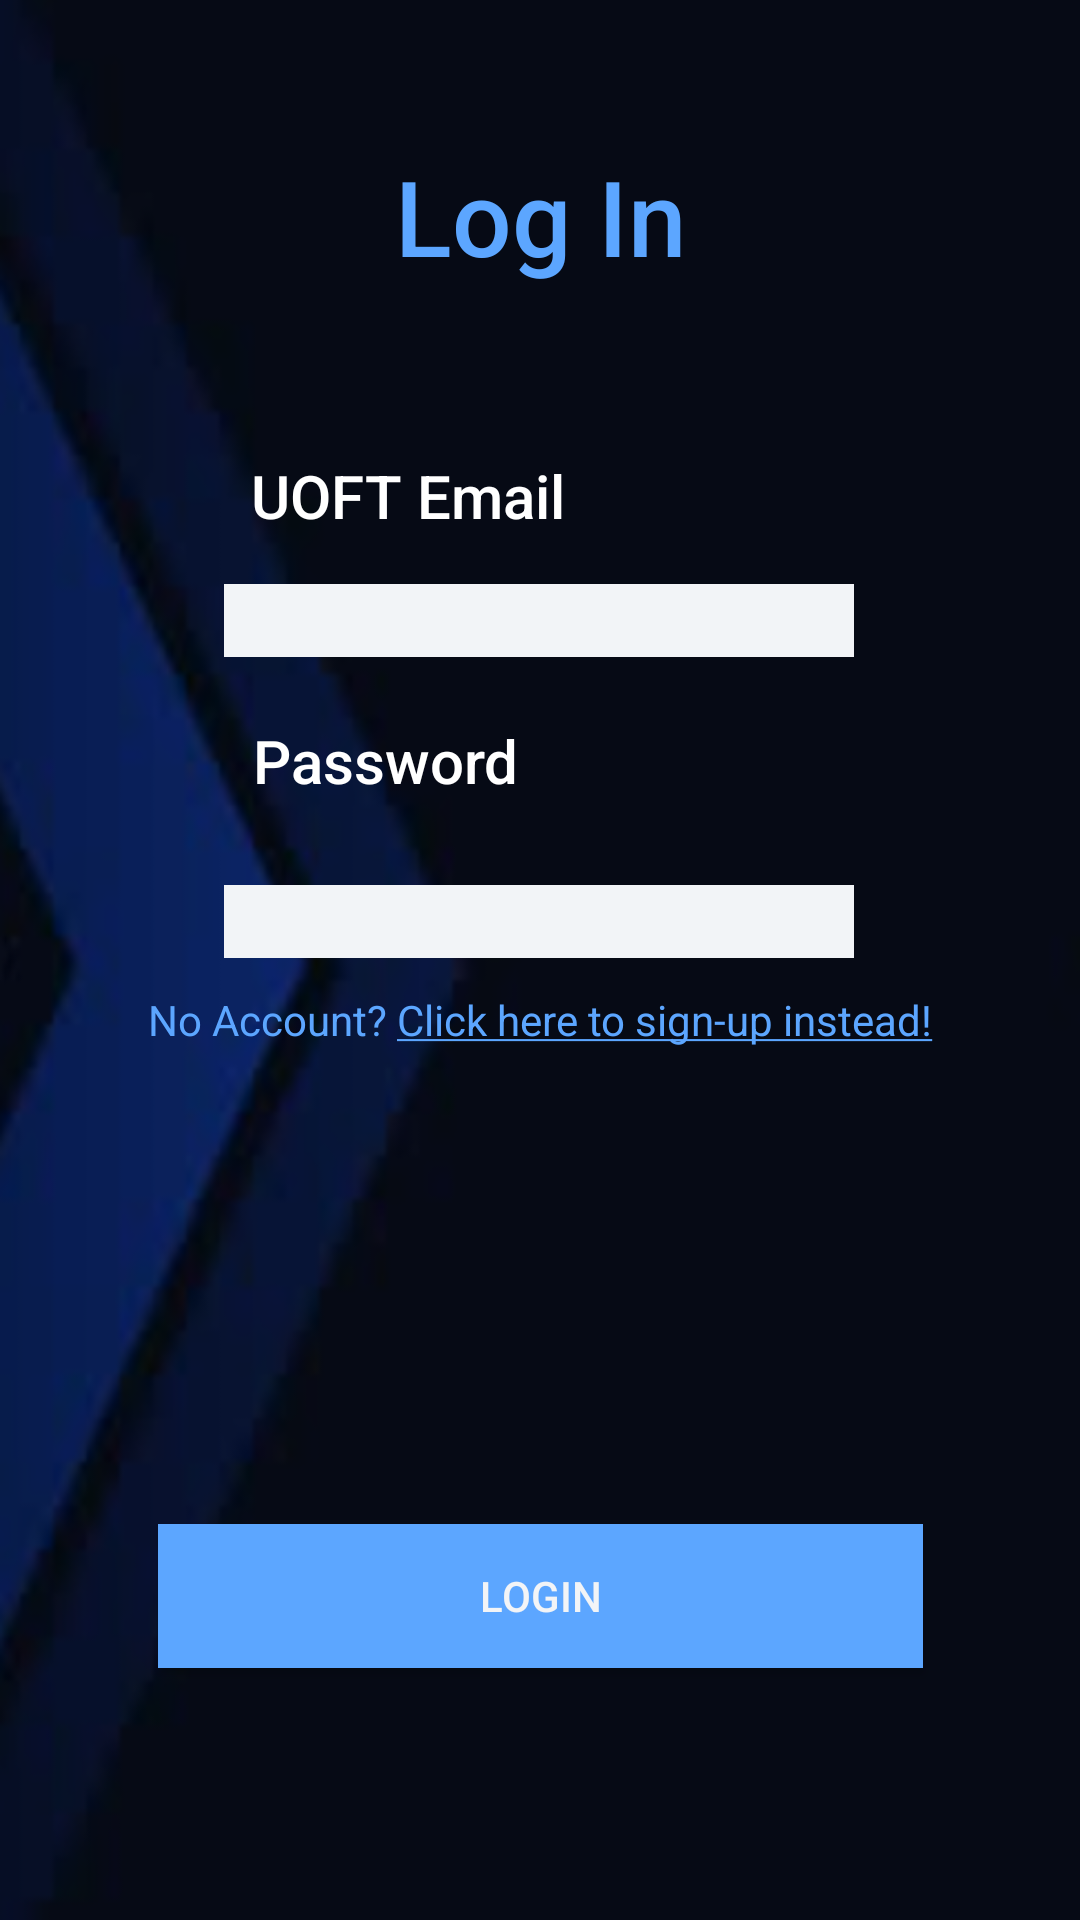

Android layout source for this screen:
<!-- AndroidManifest.xml: application theme Theme.B07Project -->
<!-- res/layout/fragment_login.xml -->
<?xml version="1.0" encoding="utf-8"?>
<androidx.constraintlayout.widget.ConstraintLayout xmlns:android="http://schemas.android.com/apk/res/android"
    xmlns:app="http://schemas.android.com/apk/res-auto"
    xmlns:tools="http://schemas.android.com/tools"
    android:layout_width="match_parent"
    android:layout_height="match_parent"
    android:background="@drawable/darkbg"
    android:id="@+id/loginLayout"
    >

    <TextView
        android:id="@+id/textview_first"
        android:layout_width="wrap_content"
        android:layout_height="wrap_content"
        android:fontFamily="sans-serif-medium"
        android:text="@string/loginMessage"
        android:textColor="@color/uoftBlueLight"
        android:textSize="35sp"
        app:layout_constraintBottom_toBottomOf="parent"
        app:layout_constraintEnd_toEndOf="parent"
        app:layout_constraintStart_toStartOf="parent"
        app:layout_constraintTop_toTopOf="parent"
        app:layout_constraintVertical_bias="0.082" />

    <TextView
        android:id="@+id/emaillogin"
        android:layout_width="wrap_content"
        android:layout_height="wrap_content"
        android:fontFamily="sans-serif-medium"
        android:text="UOFT Email"
        android:textColor="@color/white"
        android:textSize="20sp"
        app:layout_constraintBottom_toBottomOf="parent"
        app:layout_constraintEnd_toEndOf="parent"
        app:layout_constraintHorizontal_bias="0.328"
        app:layout_constraintStart_toStartOf="parent"
        app:layout_constraintTop_toBottomOf="@id/textview_first"
        app:layout_constraintVertical_bias="0.109" />

    <TextView
        android:id="@+id/pwlogin"
        android:layout_width="wrap_content"
        android:layout_height="wrap_content"
        android:fontFamily="sans-serif-medium"
        android:text="Password"
        android:textColor="@color/white"
        android:textSize="20sp"
        app:layout_constraintBottom_toBottomOf="parent"
        app:layout_constraintEnd_toEndOf="parent"
        app:layout_constraintHorizontal_bias="0.311"
        app:layout_constraintStart_toStartOf="parent"
        app:layout_constraintTop_toBottomOf="@id/loginEmail"
        app:layout_constraintVertical_bias="0.053" />

    <androidx.appcompat.widget.AppCompatButton
        android:id="@+id/loginButton"
        android:layout_width="255dp"
        android:layout_height="48dp"
        android:layout_marginBottom="84dp"
        android:background="@color/uoftBlueLight"
        android:backgroundTint="@color/uoftBlueLight"
        android:text="LogIn"
        android:textColor="@color/uoftGray"
        app:layout_constraintBottom_toBottomOf="parent"
        app:layout_constraintEnd_toEndOf="parent"
        app:layout_constraintStart_toStartOf="parent" />

    <EditText
        android:id="@+id/loginPassword"
        android:layout_width="wrap_content"
        android:layout_height="wrap_content"
        android:layout_marginTop="28dp"
        android:background="@color/uoftGray"
        android:ems="10"
        android:inputType="textPassword"
        android:textColor="@color/darkbg"
        app:layout_constraintBottom_toTopOf="@id/loginButton"
        app:layout_constraintEnd_toEndOf="parent"
        app:layout_constraintHorizontal_bias="0.497"
        app:layout_constraintStart_toStartOf="parent"
        app:layout_constraintTop_toBottomOf="@id/pwlogin"
        app:layout_constraintVertical_bias="0.0" />

    <EditText
        android:id="@+id/loginEmail"
        android:layout_width="wrap_content"
        android:layout_height="wrap_content"
        android:layout_marginTop="16dp"
        android:background="@color/uoftGray"
        android:backgroundTint="@color/uoftGray"
        android:ems="10"
        android:inputType="textEmailAddress"
        android:textColor="@color/darkbg"
        app:layout_constraintEnd_toEndOf="parent"
        app:layout_constraintHorizontal_bias="0.497"
        app:layout_constraintStart_toStartOf="parent"
        app:layout_constraintTop_toBottomOf="@id/emaillogin" />

    <TextView
        android:id="@+id/output2"
        android:layout_width="0dp"
        android:layout_height="38dp"
        android:gravity="center"
        android:textColor="@color/error"
        app:layout_constraintBottom_toTopOf="@id/loginButton"
        app:layout_constraintEnd_toEndOf="parent"
        app:layout_constraintHorizontal_bias="0.0"
        app:layout_constraintStart_toStartOf="parent"
        app:layout_constraintTop_toBottomOf="@id/loginPassword"
        app:layout_constraintVertical_bias="1.0" />

    <TextView
        android:id="@+id/signUPInstead"
        android:layout_width="wrap_content"
        android:layout_height="wrap_content"
        android:text="@string/signUpInstead"
        android:textColor="@color/uoftBlueLight"
        app:layout_constraintBottom_toTopOf="@+id/output2"
        app:layout_constraintEnd_toEndOf="parent"
        app:layout_constraintHorizontal_bias="0.5"
        app:layout_constraintStart_toStartOf="parent"
        app:layout_constraintTop_toBottomOf="@+id/loginPassword"
        app:layout_constraintVertical_bias="0.083" />

</androidx.constraintlayout.widget.ConstraintLayout>
<!-- resources referenced by this layout -->
<resources>
  <color name="darkbg">#232221</color>
  <color name="error">#FF3232</color>
  <color name="uoftBlueLight">#FF5CA6FF</color>
  <color name="uoftGray">#F2F4F7</color>
  <color name="white">#FFFFFFFF</color>
  <!-- drawable darkbg: png bitmap (drawable, 60631 bytes) -->
  <string name="loginMessage">
          Log In
      </string>
  <string name="signUpInstead">No Account? <u>Click here to sign-up instead!</u></string>
  <style name="Theme.B07Project" parent="Theme.MaterialComponents.DayNight.NoActionBar">
          
          <item name="colorPrimary">@color/uoftBlue</item>
          <item name="colorPrimaryVariant">@color/uoftBlueVariant</item>
          <item name="colorOnPrimary">@color/white</item>
          
          <item name="colorSecondary">@color/uoftTeal</item>
          <item name="colorSecondaryVariant">@color/uoftTealVariant</item>
          <item name="colorOnSecondary">@color/black</item>
          
          <item name="android:statusBarColor">?attr/colorPrimaryVariant</item>
          
      </style>
  <color name="uoftBlue">#25355A</color>
  <color name="uoftBlueVariant">#FF13144A</color>
  <color name="uoftTeal">#007FA3</color>
  <color name="uoftTealVariant">#FF007681</color>
  <color name="black">#FF000000</color>
</resources>
